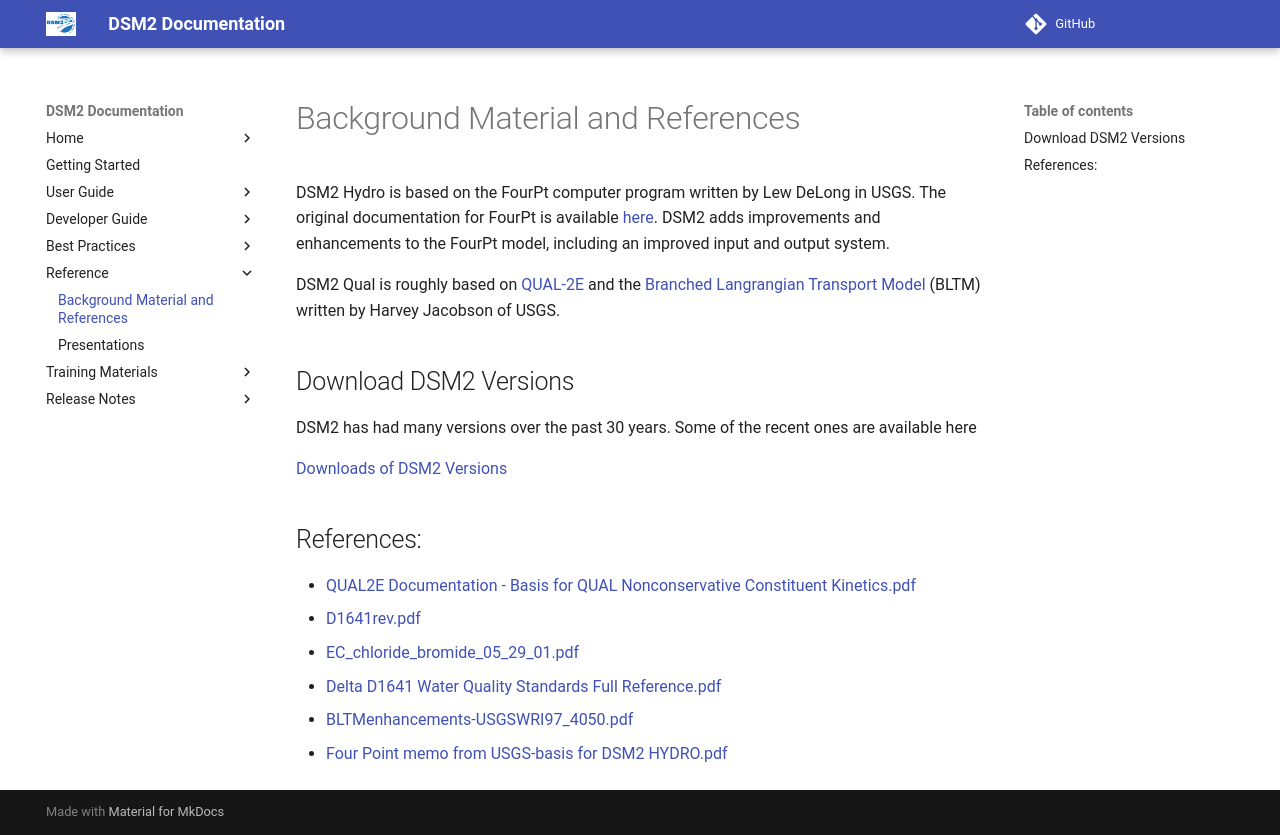

repository: CADWRDeltaModeling/dsm2 · page: reference/Background_Material_and_References/index.html · generator: mkdocs

# Background Material and References

DSM2 Hydro is based on the FourPt computer program written by Lew DeLong in USGS. The original documentation for FourPt is
available [here](../attachments/87229010/87229015.pdf). DSM2 adds improvements and enhancements to the FourPt model, including
an improved input and output system.

  

DSM2 Qual is roughly based on [QUAL-2E](../attachments/87229010/87229009.pdf)
 and the [Branched Langrangian
Transport Model](../attachments/87229010/87229014.pdf) (BLTM) written by Harvey Jacobson of USGS. 

  
## Download DSM2 Versions
  
 DSM2 has had many versions over the past 30 years. Some of the recent ones are available here
 
 [Downloads of DSM2 Versions](https://data.cnra.ca.gov/dataset/dsm2)

## References:

- [QUAL2E Documentation - Basis for QUAL Nonconservative Constituent Kinetics.pdf](../attachments/87229010/87229009.pdf)
- [D1641rev.pdf](../attachments/87229010/87229011.pdf)
- [EC_chloride_bromide_05_29_01.pdf](../attachments/87229010/87229012.pdf)
- [Delta D1641 Water Quality Standards Full Reference.pdf](../attachments/87229010/87229013.pdf)
- [BLTMenhancements-USGSWRI97_4050.pdf](../attachments/87229010/87229014.pdf)
- [Four Point memo from USGS-basis for DSM2 HYDRO.pdf](../attachments/87229010/87229015.pdf)
